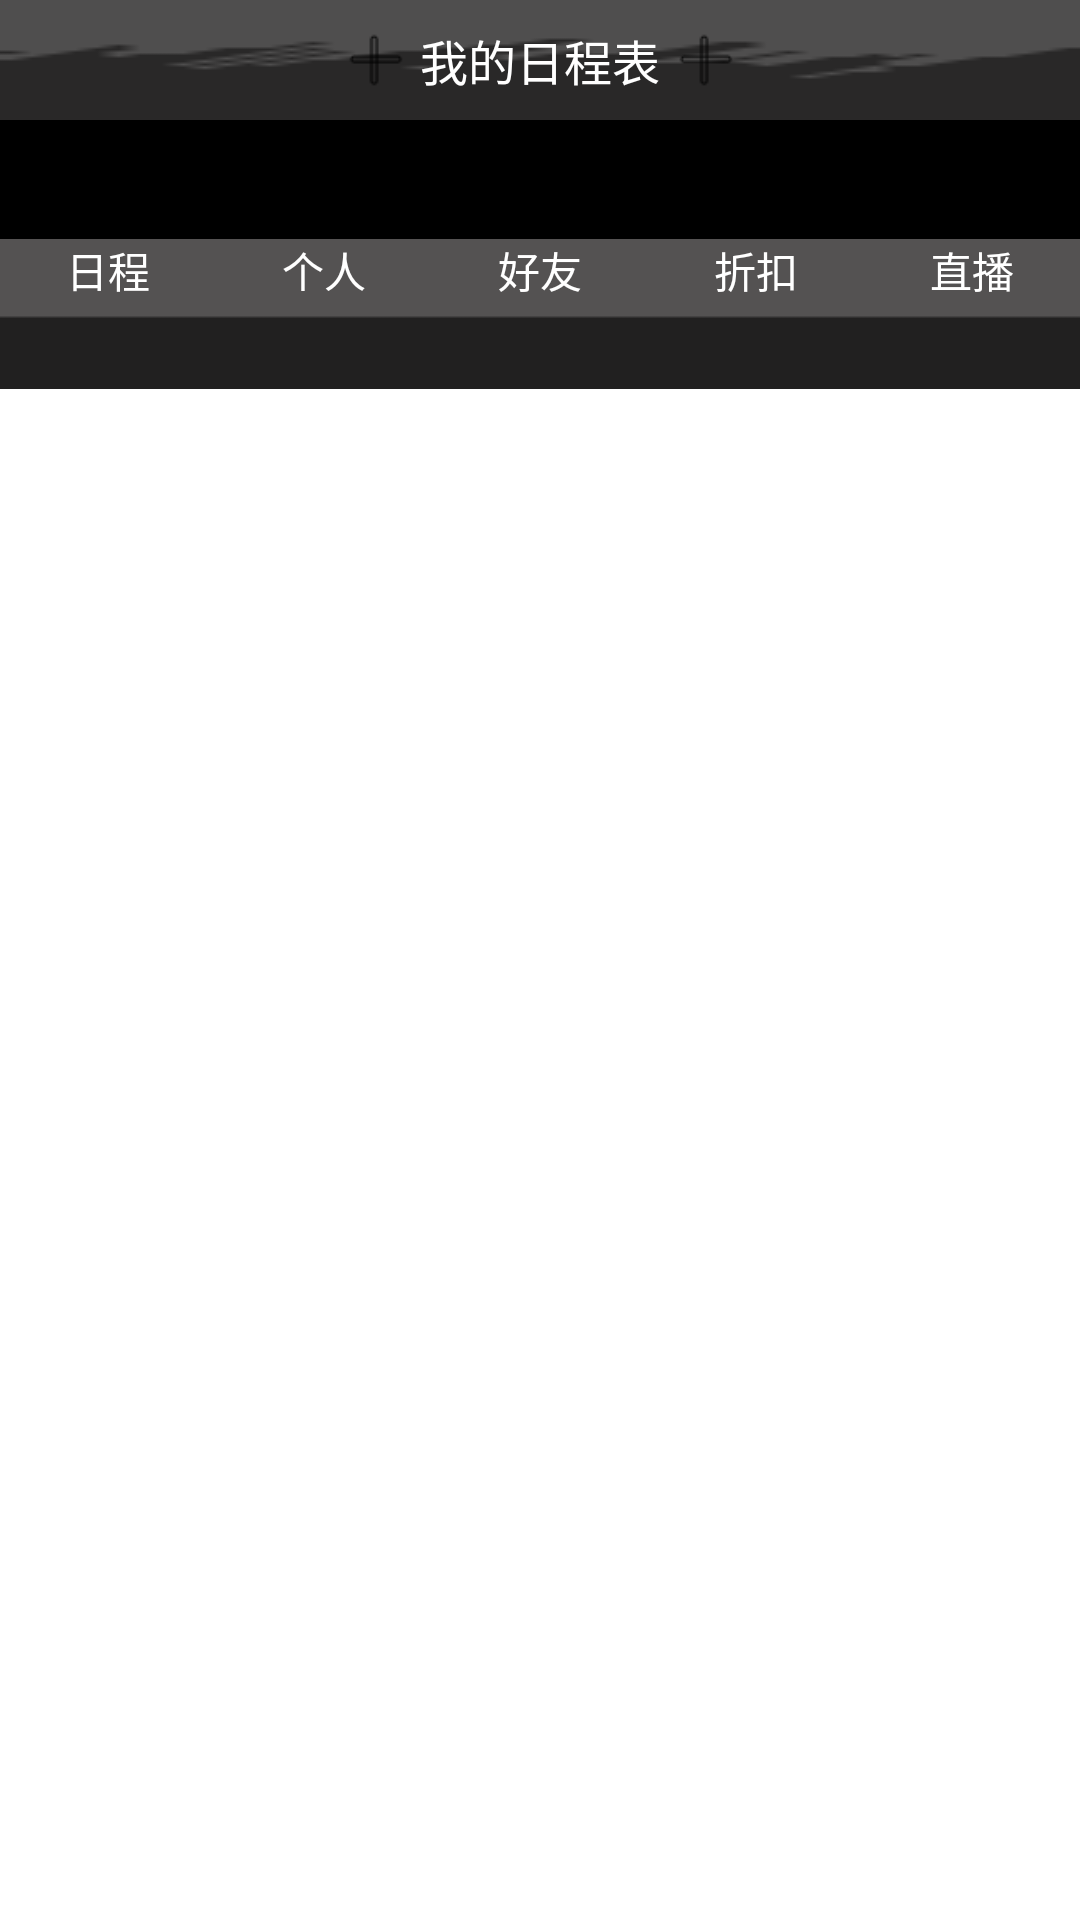

Produce the Android XML layout that renders to this screen, including the resource entries it uses.
<!-- AndroidManifest.xml: fallback theme Theme.MaterialComponents.DayNight.NoActionBar -->
<!-- res/layout/myinfo.xml -->
<?xml version="1.0" encoding="utf-8"?>

<LinearLayout xmlns:android="http://schemas.android.com/apk/res/android"  
	android:id="@+id/whole"
	android:orientation="vertical"
    android:layout_width="fill_parent"  
    android:layout_height="fill_parent">
    <LinearLayout
        xmlns:android="http://schemas.android.com/apk/res/android"
        android:id="@+id/top"
        android:layout_width="fill_parent"
        android:layout_height="40dp"
        android:background="@drawable/titletop"
        android:gravity="center"
        android:orientation="horizontal" >

       <include layout="@layout/topbanner" />
    </LinearLayout>
    <LinearLayout xmlns:android="http://schemas.android.com/apk/res/android"  
	android:id="@+id/middle"
	android:orientation="vertical"
    android:layout_width="fill_parent"  
    android:layout_height="wrap_content"
    android:background="@drawable/middlebg"
    >
 <TextView android:id="@+id/myinfotitle" 
     android:layout_height="wrap_content"
     android:layout_width="fill_parent"
     android:text="@string/myinfotitleText" 
     android:gravity="center">
         </TextView>
         <LinearLayout  xmlns:android="http://schemas.android.com/apk/res/android" 
             android:orientation="vertical"
    android:layout_width="fill_parent"  
    android:layout_height="wrap_content"
    android:id="@+id/messagePart" >
             
           <TextView android:id="@+id/oneNote" 
     android:layout_height="wrap_content"
     android:layout_width="fill_parent"
     android:gravity="center"/>
         </LinearLayout>
         </LinearLayout>
     <LinearLayout
        xmlns:android="http://schemas.android.com/apk/res/android"
        android:id="@+id/bottom"
        android:layout_width="fill_parent"
        android:layout_height="50dp"
        android:gravity="bottom"
        android:orientation="vertical" >

        <include layout="@layout/foot" />
    </LinearLayout>
</LinearLayout>
<!-- res/layout/topbanner.xml (included above) -->
<?xml version="1.0" encoding="utf-8"?>

<LinearLayout xmlns:android="http://schemas.android.com/apk/res/android"
    android:layout_width="fill_parent"
    android:layout_height="40dp"
    android:gravity="center"
    android:orientation="horizontal" >

    <ImageView
        android:id="@+id/addScheduleImg"
        android:layout_width="30dp"
        android:layout_height="30dp"
        android:src="@drawable/top_left" />

    <TextView
        android:id="@+id/blogname1"
        android:layout_width="wrap_content"
        android:layout_height="wrap_content"
        android:layout_gravity="center"
        android:gravity="center"
        android:text="@string/app_name"
        android:textColor="@color/white"
        android:textSize="16.0sp" />

    <ImageView
        android:layout_width="30dp"
        android:layout_height="30dp"
        android:src="@drawable/top_left" />

</LinearLayout>
<!-- res/layout/foot.xml (included above) -->
<?xml version="1.0" encoding="utf-8"?>

<LinearLayout xmlns:android="http://schemas.android.com/apk/res/android"
	android:orientation="horizontal" android:layout_width="fill_parent"
	android:layout_height="wrap_content"
	android:padding="0.0dp"
	android:layout_margin="0.0dp"
	android:id="@+id/bottom">

	<LinearLayout
	    android:id="@+id/home"
	    android:layout_width="fill_parent"
	    android:layout_height="fill_parent"
	    android:layout_weight="1.0"
	    android:background="@drawable/tab_one_normal"
	    android:orientation="vertical" >

	    <ImageView
	        android:layout_width="wrap_content"
	        android:layout_height="wrap_content"
	        android:layout_gravity="top|center"
	        android:layout_marginTop="0.0dip"
	        android:background="@drawable/home" />

	    <TextView
	        android:layout_width="wrap_content"
	        android:layout_height="wrap_content"
	        android:layout_gravity="bottom|center"
	        android:text="@string/home"
	        android:textColor="@color/white"
	        android:textSize="14.0sp" />
	</LinearLayout>
	<LinearLayout
	    android:id="@+id/personal"
	    android:layout_width="fill_parent"
	    android:layout_height="fill_parent"
	    android:layout_weight="1.0"
	    android:background="@drawable/tab_one_normal"
	    android:orientation="vertical" >

	    <ImageView
	        android:layout_width="wrap_content"
	        android:layout_height="wrap_content"
	        android:layout_gravity="top|center"
	        android:layout_marginTop="0.0dip"
	        android:background="@drawable/home" />

	    <TextView
	        android:layout_width="wrap_content"
	        android:layout_height="wrap_content"
	        android:layout_gravity="bottom|center"
	        android:text="@string/personal"
	        android:textColor="@color/white"
	        android:textSize="14.0sp" />
	</LinearLayout>
	<LinearLayout
	    android:id="@+id/friend"
	    android:layout_width="fill_parent"
	    android:layout_height="fill_parent"
	    android:layout_weight="1.0"
	    android:background="@drawable/tab_one_normal"
	    android:orientation="vertical" >

	    <ImageView
	        android:layout_width="wrap_content"
	        android:layout_height="wrap_content"
	        android:layout_gravity="top|center"
	        android:layout_marginTop="0.0dip"
	        android:background="@drawable/home" />

	    <TextView
	        android:layout_width="wrap_content"
	        android:layout_height="wrap_content"
	        android:layout_gravity="bottom|center"
	        android:text="@string/friend"
	        android:textColor="@color/white"
	        android:textSize="14.0sp" />
	</LinearLayout>
	<LinearLayout
	    android:id="@+id/discount"
	    android:layout_width="fill_parent"
	    android:layout_height="fill_parent"
	    android:layout_weight="1.0"
	    android:background="@drawable/tab_one_normal"
	    android:orientation="vertical" >

	    <ImageView
	        android:layout_width="wrap_content"
	        android:layout_height="wrap_content"
	        android:layout_gravity="top|center"
	        android:layout_marginTop="0.0dip"
	        android:background="@drawable/home" />

	    <TextView
	        android:layout_width="wrap_content"
	        android:layout_height="wrap_content"
	        android:layout_gravity="bottom|center"
	        android:text="@string/discount"
	        android:textColor="@color/white"
	        android:textSize="14.0sp" />
	</LinearLayout>
	<LinearLayout
	    android:id="@+id/entertainment"
	    android:layout_width="fill_parent"
	    android:layout_height="fill_parent"
	    android:layout_weight="1.0"
	    android:background="@drawable/tab_one_normal"
	    android:orientation="vertical" >

	    <ImageView
	        android:layout_width="wrap_content"
	        android:layout_height="wrap_content"
	        android:layout_gravity="top|center"
	        android:layout_marginTop="0.0dip"
	        android:background="@drawable/home" />

	    <TextView
	        android:layout_width="wrap_content"
	        android:layout_height="wrap_content"
	        android:layout_gravity="bottom|center"
	        android:text="@string/entertainment"
	        android:textColor="@color/white"
	        android:textSize="14.0sp" />
	</LinearLayout>
	
</LinearLayout>
<!-- resources referenced by this layout -->
<resources>
  <color name="white">#ffffffff</color>
  <!-- drawable middlebg: png bitmap (drawable, 2820 bytes) -->
  <!-- drawable tab_one_normal: png bitmap (drawable, 2858 bytes) -->
  <!-- drawable titletop: png bitmap (drawable, 3001 bytes) -->
  <!-- drawable top_left: png bitmap (drawable, 3045 bytes) -->
  <string name="app_name">我的日程表</string>
  <string name="discount">折扣</string>
  <string name="entertainment">直播</string>
  <string name="friend">好友</string>
  <string name="home">日程</string>
  <string name="myinfotitleText">个人信息</string>
  <string name="personal">个人</string>
</resources>
